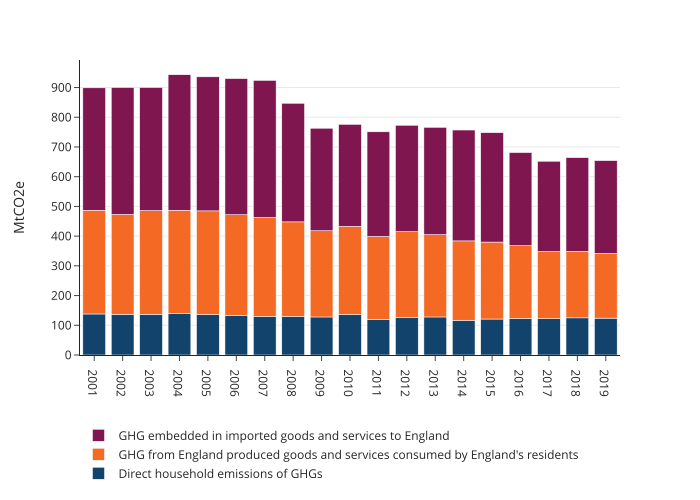

Source data for this figure (header and first rows):
year, variable, value
2001, GHG from England produced goods and serv…, 349
2002, GHG from England produced goods and serv…, 336
2003, GHG from England produced goods and serv…, 349
2004, GHG from England produced goods and serv…, 348
2005, GHG from England produced goods and serv…, 349
2006, GHG from England produced goods and serv…, 339
2007, GHG from England produced goods and serv…, 333
2008, GHG from England produced goods and serv…, 318
2009, GHG from England produced goods and serv…, 290
2010, GHG from England produced goods and serv…, 297
2011, GHG from England produced goods and serv…, 280
2012, GHG from England produced goods and serv…, 289
2013, GHG from England produced goods and serv…, 277
2014, GHG from England produced goods and serv…, 267
2015, GHG from England produced goods and serv…, 259
2016, GHG from England produced goods and serv…, 245
2017, GHG from England produced goods and serv…, 226
2018, GHG from England produced goods and serv…, 224
2019, GHG from England produced goods and serv…, 218
2001, GHG embedded in imported goods and servi…, 412
2002, GHG embedded in imported goods and servi…, 427
2003, GHG embedded in imported goods and servi…, 414
2004, GHG embedded in imported goods and servi…, 456
2005, GHG embedded in imported goods and servi…, 451
2006, GHG embedded in imported goods and servi…, 458
2007, GHG embedded in imported goods and servi…, 461
2008, GHG embedded in imported goods and servi…, 399
2009, GHG embedded in imported goods and servi…, 345
2010, GHG embedded in imported goods and servi…, 343
2011, GHG embedded in imported goods and servi…, 352
2012, GHG embedded in imported goods and servi…, 358
2013, GHG embedded in imported goods and servi…, 361
2014, GHG embedded in imported goods and servi…, 373
2015, GHG embedded in imported goods and servi…, 368
2016, GHG embedded in imported goods and servi…, 313
2017, GHG embedded in imported goods and servi…, 304
2018, GHG embedded in imported goods and servi…, 315
2019, GHG embedded in imported goods and servi…, 312
2001, Direct household emissions of GHGs, 138
2002, Direct household emissions of GHGs, 137
2003, Direct household emissions of GHGs, 137
2004, Direct household emissions of GHGs, 139
2005, Direct household emissions of GHGs, 136
2006, Direct household emissions of GHGs, 133
2007, Direct household emissions of GHGs, 130
2008, Direct household emissions of GHGs, 130
2009, Direct household emissions of GHGs, 128
2010, Direct household emissions of GHGs, 136
2011, Direct household emissions of GHGs, 119
2012, Direct household emissions of GHGs, 126
2013, Direct household emissions of GHGs, 128
2014, Direct household emissions of GHGs, 117
2015, Direct household emissions of GHGs, 121
2016, Direct household emissions of GHGs, 123
2017, Direct household emissions of GHGs, 122
2018, Direct household emissions of GHGs, 125
2019, Direct household emissions of GHGs, 124
